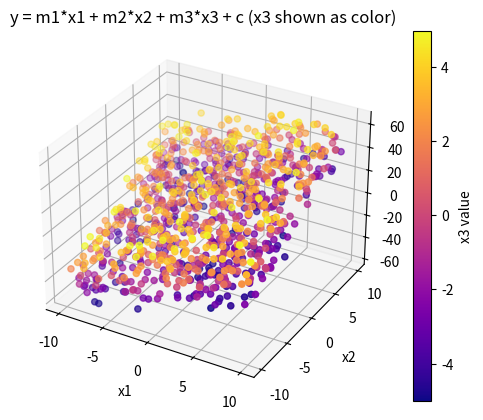

The matplotlib source for this figure:
import numpy as np
import matplotlib.pyplot as plt
from mpl_toolkits.mplot3d import Axes3D

# Coefficients
m1 = 2
m2 = 3
m3 = 4
c = 5

# Create a grid of points
x1_vals = np.random.uniform(-10, 10, 1000)
x2_vals = np.random.uniform(-10, 10, 1000)
x3_vals = np.random.uniform(-5, 5, 1000)

# Compute y
y_vals = m1 * x1_vals + m2 * x2_vals + m3 * x3_vals + c

# 3D scatter plot with x3 as color
fig = plt.figure()
ax = fig.add_subplot(111, projection='3d')
sc = ax.scatter(x1_vals, x2_vals, y_vals, c=x3_vals, cmap='plasma')

# Add colorbar for x3
cbar = plt.colorbar(sc)
cbar.set_label('x3 value')

# Labels
ax.set_xlabel('x1')
ax.set_ylabel('x2')
ax.set_zlabel('y')
ax.set_title('y = m1*x1 + m2*x2 + m3*x3 + c (x3 shown as color)')

plt.show()
